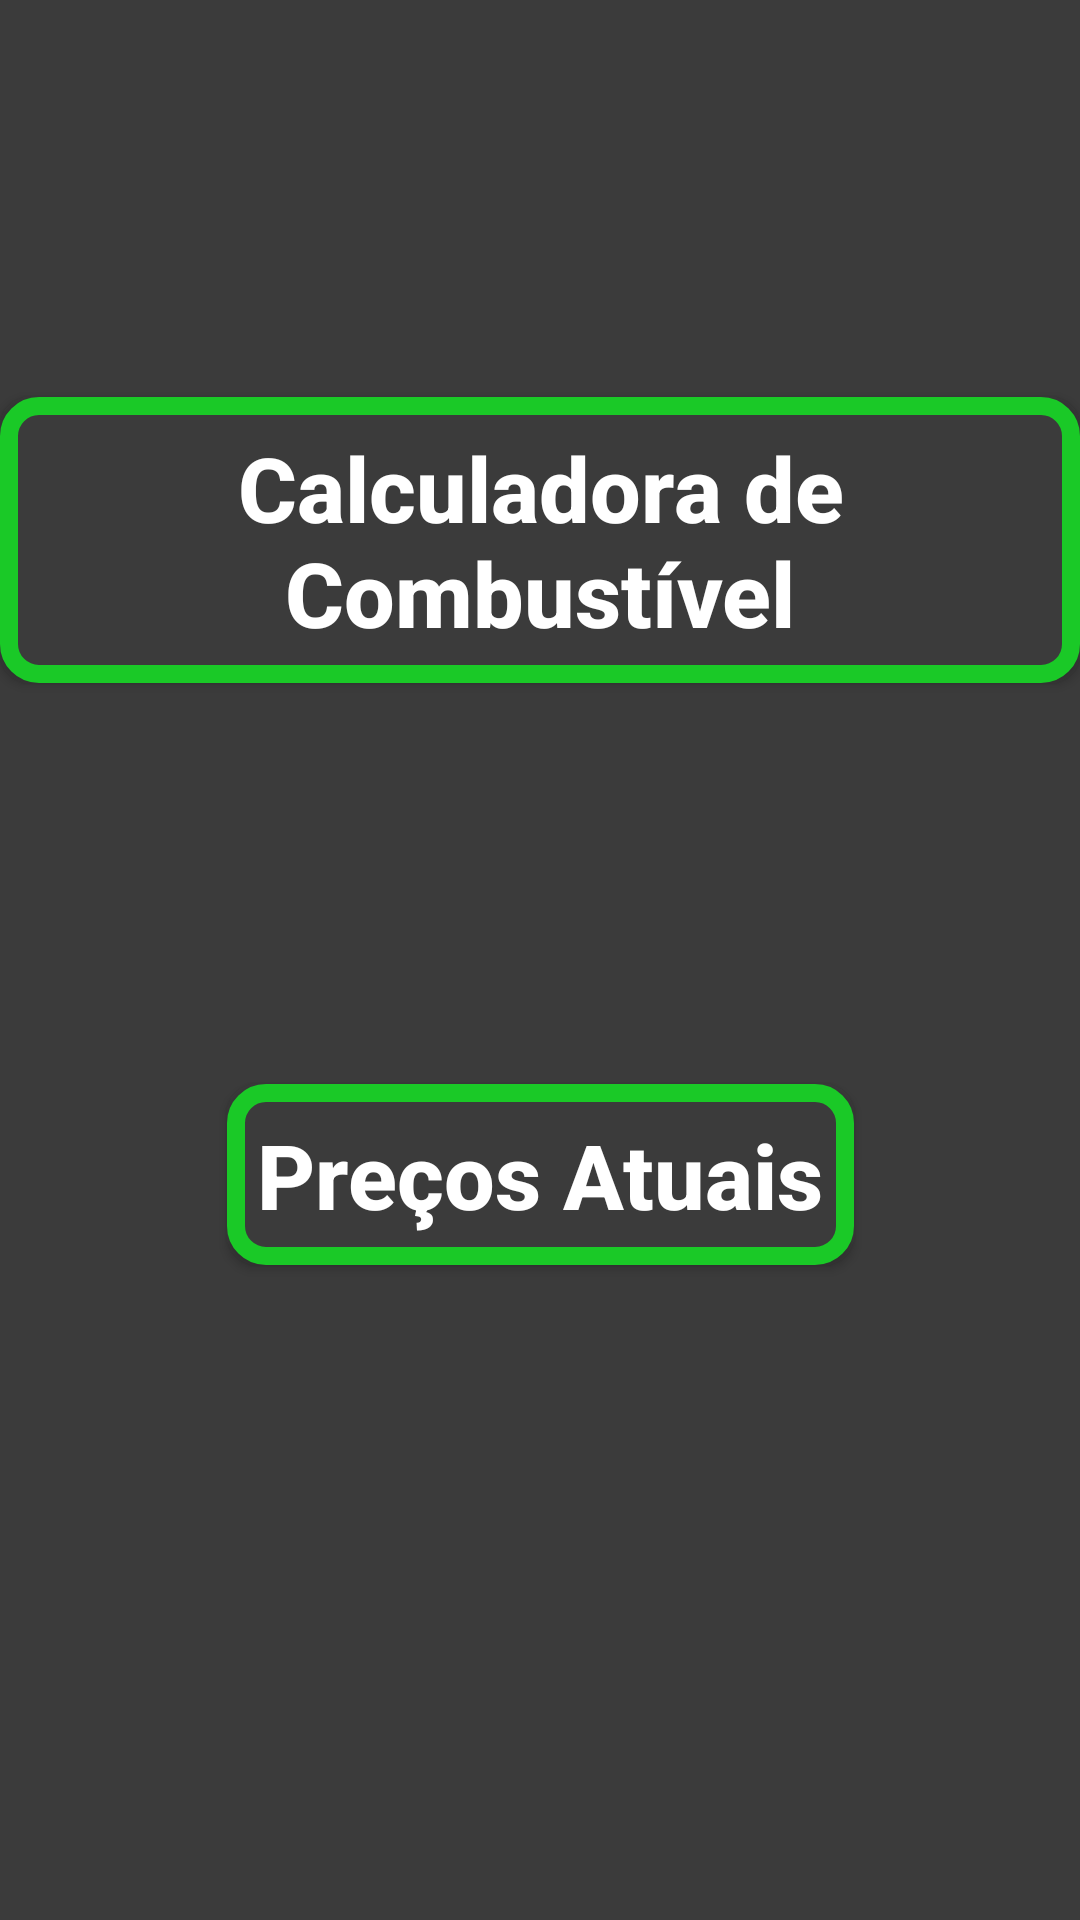

Here is an Android app screen rendered from its layout file. Give the layout XML and the strings, colors and styles it references.
<!-- AndroidManifest.xml: application theme Theme.GasSelector -->
<!-- res/layout/fragment_home.xml -->
<?xml version="1.0" encoding="utf-8"?>
<androidx.constraintlayout.widget.ConstraintLayout
    xmlns:android="http://schemas.android.com/apk/res/android"
    xmlns:tools="http://schemas.android.com/tools"
    android:layout_width="match_parent"
    android:layout_height="match_parent"
    xmlns:app="http://schemas.android.com/apk/res-auto"
    tools:context=".Fragments.homeFragment"
    android:background="@color/silver">



    <Button

        android:id="@+id/bt_gasCalculator"
        style="@style/ButtonStyle"
        android:layout_width="wrap_content"
        android:layout_height="wrap_content"
        app:layout_constraintTop_toTopOf="parent"
        app:layout_constraintStart_toStartOf="parent"
        app:layout_constraintEnd_toEndOf="parent"
        app:layout_constraintBottom_toBottomOf="parent"
        android:text="@string/calculadora_do_combust_vel"
        android:layout_marginBottom="400dp"
        android:layout_marginTop="120dp"
         android:textStyle="bold"
        />


    <Button
        android:id="@+id/bt_prices"
        style="@style/ButtonStyle"
        android:layout_width="wrap_content"
        android:layout_height="wrap_content"
        android:textStyle="bold"
        android:text="@string/current_prices"
        app:layout_constraintStart_toStartOf="parent"
        app:layout_constraintEnd_toEndOf="parent"
        app:layout_constraintBottom_toBottomOf="parent"
        app:layout_constraintTop_toBottomOf="@id/bt_gasCalculator"
        android:layout_marginBottom="100dp"
        />


</androidx.constraintlayout.widget.ConstraintLayout>
<!-- resources referenced by this layout -->
<resources>
  <color name="silver">#3B3B3B</color>
  <string name="calculadora_do_combust_vel">Calculadora de Combustível</string>
  <string name="current_prices">Preços Atuais</string>
  <style name="ButtonStyle">
          <item name="android:layout_width">match_parent</item>
          <item name="android:layout_height">wrap_content</item>
          <item name="android:layout_marginRight">40dp</item>
          <item name="android:layout_marginLeft">40dp</item>
          <item name="android:layout_marginTop">15dp</item>
           <item name="android:padding">10dp</item>
          <item name="android:textColor">@color/white</item>
          <item name="textAllCaps">false</item>
          <item name="android:textSize">30sp</item>
          <item name="android:textStyle">bold</item>
          <item name="android:background">@drawable/textgrupcomponent</item>
  
      </style>
  <style name="Theme.GasSelector" parent="Theme.MaterialComponents.NoActionBar">
          
          <item name="colorPrimary">@color/purple_500</item>
          <item name="colorPrimaryVariant">@color/purple_700</item>
          <item name="colorOnPrimary">@color/white</item>
          
          <item name="colorSecondary">@color/teal_200</item>
          <item name="colorSecondaryVariant">@color/teal_700</item>
          <item name="colorOnSecondary">@color/black</item>
          
          <item name="android:statusBarColor" tools:targetApi="l">@color/black</item>
          
      </style>
  <color name="white">#FFFFFFFF</color>
  <!-- drawable textgrupcomponent (drawable) -->
  <?xml version="1.0" encoding="utf-8"?>
  <shape xmlns:android="http://schemas.android.com/apk/res/android">
  
      <corners android:radius="10dp" />
   <stroke android:width="6dp" android:color="@color/lime_Green"/>
  <solid android:color="@color/silver" />
  </shape>
  <color name="purple_500">#FF6200EE</color>
  <color name="purple_700">#FF3700B3</color>
  <color name="teal_200">#FF03DAC5</color>
  <color name="teal_700">#FF018786</color>
  <color name="black">#FF000000</color>
  <color name="lime_Green">#1AC927</color>
</resources>
